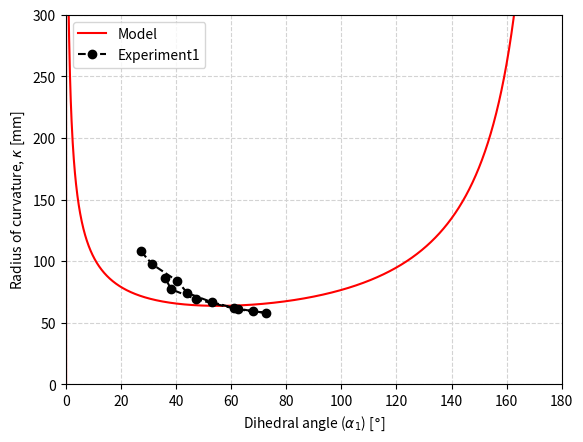

Python code for this plot:
import numpy as np
import matplotlib.pyplot as plt
import matplotlib.tri as mtri
import pandas as pd
from matplotlib import cm
from mpl_toolkits.mplot3d import Axes3D
from matplotlib.colors import ListedColormap, LinearSegmentedColormap

## colormap setting
viridis = cm.get_cmap('viridis', 18)
viridis6 = cm.get_cmap('viridis', 6)
plasma = cm.get_cmap('plasma', 6)
cividis = cm.get_cmap('cividis', 6)

## input variables
alpha_1 = np.arange(0*np.pi, np.pi,  np.pi/1800)
alpha_1 = np.append(alpha_1,np.pi)
alpha_1d = np.rad2deg(alpha_1)
alpha_2 = np.arange(2/3*np.pi , np.pi, np.pi/5400)
alpha_2d = np.rad2deg(alpha_2)
# print(alpha_1.shape)
# print(alpha_2.shape)

R = 25
# print(type(R))

y = np.sin(alpha_1)
theta = 2*np.arcsin(np.sqrt((1/8)*(1-np.cos(alpha_1))))
theta_d = np.rad2deg(theta)
# print(theta.shape)

eta = np.arccos((np.sqrt(2*(1-np.cos(alpha_2)))-np.sin(theta/2))/(np.sqrt(3)*np.cos(theta/2)))
eta_d = np.rad2deg(eta)
# print(eta.shape)

## coordinates of the point 24
X_24 = np.array([])
Y_24 = np.array([])

for i in range(1801):
    if np.sqrt(3)*np.tan(theta[i]/2) > np.cos(eta[i]):
        x_24 = np.sqrt(3)*R*np.cos(eta[i])*np.cos(theta[i]/2)
        X_24 = np.append(X_24, x_24)
    else:
        x_24 = R/2*(np.sqrt(3)*np.cos(eta[i])*np.cos(theta[i]/2)+3*np.sin(theta[i]/2))
        X_24 = np.append(X_24, x_24)

# print(X_24)
# print(X_24.shape)

for i in range(1801):
    if np.sqrt(3)*np.tan(theta[i]/2) > np.cos(eta[i]):
        y_24 = R*np.cos(eta[i])*np.cos(theta[i]/2)
        Y_24 = np.append(Y_24, y_24)
    else:
        y_24 = R/2*(np.cos(eta[i])*np.cos(theta[i]/2)+np.sqrt(3)*np.sin(theta[i]/2))
        Y_24 = np.append(Y_24, y_24)
# print(Y_24)
# print(Y_24.shape)

Z_24 = R*np.cos(theta/2)*np.sin(eta)

P_24 = np.transpose(np.array([X_24, Y_24, Z_24]))
# print(P_24)

## coordinates of the point 14

X_14 = R/2*(np.sqrt(3)*np.cos(eta)*np.cos(theta/2)+np.sin(theta/2))
Y_14 = R/2*np.abs(np.sqrt(3)*np.sin(theta/2)-np.cos(eta)*np.cos(theta/2))
Z_14 = Z_24

P_14 = np.transpose(np.array([X_14, Y_14, Z_14]))

## coordinates of the point 22

X_22 = np.array([])
Y_22 = np.array([])

for i in range(1801):
    if np.sqrt(3)*np.tan(theta[i]/2) > np.cos(eta[i]):
        x_22 = R*np.sin(theta[i]/2)
        X_22 = np.append(X_22, x_22)
    else:
        x_22 = R/2*(np.sqrt(3)*np.cos(eta[i])*np.cos(theta[i]/2)-np.sin(theta[i]/2))
        X_22 = np.append(X_22, x_22)

# print("X_22 shape is", X_22.shape)

for i in range(1801):
    if np.sqrt(3)*np.tan(theta[i]/2) > np.cos(eta[i]):
        y_22 = R*np.cos(eta[i])*np.cos(theta[i]/2)
        Y_22 = np.append(Y_22, y_22)
    else:
        y_22 = R/2*(np.cos(eta[i])*np.cos(theta[i]/2)+np.sqrt(3)*np.sin(theta[i]/2))
        Y_22 = np.append(Y_22, y_22)

# print("Y_22 shape is", Y_22.shape)

Z_22 = Z_24

# print("Z_22 shape is", Z_22.shape)

P_22 = np.transpose(np.array([X_22, Y_22, Z_22]))

## coordinates of the point 13

X_13 = np.zeros([1801,])
# print("X_13 shape is", X_13.shape)

Y_13 = np.zeros([1801,])
Z_13 = np.zeros([1801,])

P_13 = np.transpose(np.array([X_13, Y_13, Z_13]))

## coordinates of the point 15

X_15 = R*(np.sqrt(3)*np.cos(eta)*np.cos(theta/2)+np.sin(theta/2))
Y_15 = np.zeros([1801,])
Z_15 = np.zeros([1801,])

P_15 = np.transpose(np.array([X_15, Y_15, Z_15]))

## coordinates of the point 32

X_32 = X_15/2
Y_32 = np.sqrt(3)/2*X_15
Z_32 = np.zeros([1801,])

P_32 = np.transpose(np.array([X_32, Y_32, Z_32]))

## coordinates of the point 23

X_23 = X_14
Y_23 = np.sqrt(3)/6*X_15
Z_23 = -np.sqrt(np.power(np.sqrt(3)/3*2*R, 2)-np.power(X_23, 2)-np.power(Y_23, 2))

P_23 = np.transpose(np.array([X_23, Y_23, Z_23]))

## distance from point 14 to point 22

d = np.sqrt(np.power(X_14 - X_22, 2) + np.power(Y_14 - Y_22, 2))

## Calculating global curvature

l = np.sqrt(np.power(X_24 - X_13, 2) + np.power(Y_24 - Y_13, 2)) # length between point 13 and point 24 in xy plane
h = Z_24
L = np.sqrt(np.power(l, 2) + np.power(h, 2))
beta = np.arcsin(h/L)
beta_d = np.rad2deg(beta)

lprime = np.sqrt(np.power(X_23 - X_13, 2) + np.power(Y_23 - Y_13, 2)) # length between point 13 and point 23 in xy plane
hprime = Z_23
Lprime = np.sqrt(np.power(lprime, 2) + np.power(hprime, 2))
gamma = np.arcsin(hprime/Lprime)
gamma_d = np.rad2deg(gamma)

mu = np.pi/2. - 2.*eta - gamma
mu_d = np.rad2deg(mu)

muprime = np.pi/2 + eta - mu - gamma
muprime_d = np.rad2deg(muprime)

## In 2 unit module
X_0 = np.zeros(1801,)
Y_0 = np.zeros(1801,)

X_1 = L*np.cos(np.pi+muprime)
Y_1 = L*np.sin(np.pi+muprime)

X_2 = L*np.cos(beta)
Y_2 = L*np.sin(beta)

X_3 = L*np.cos(beta) + L*np.cos(2.*np.pi - (np.pi/2. - mu - gamma - beta))
Y_3 = L*np.sin(beta) + L*np.sin(2.*np.pi - (np.pi/2. - mu - gamma - beta))

X_deg = np.array([])
Y_deg = np.array([])
for i in range(1801):
    X_deg = np.append(X_deg, [X_1[i,], X_0[i,], X_2[i,], X_3[i,]])
    Y_deg = np.append(Y_deg, [Y_1[i,], Y_0[i,], Y_2[i,], Y_3[i,]])

X_deg = np.reshape(X_deg, [1801, 4])
Y_deg = np.reshape(Y_deg, [1801, 4])

zeta = np.pi/2 + eta - mu - gamma - beta
zeta_d = np.rad2deg(zeta)

r = L/(2.*np.sin(zeta/2.))

H = h + L*np.sin(beta + muprime)

## experimental result

alpha_1e = np.array([27.3,
31.4,
40.4,
44.1,
53.05,
61,
67.95,
72.7,
62.4,
47.25,
38.2,
36.1
])


# H_e = np.array([16.05601311,
# 17.99566269,
# 21.09900475,
# 24.94449615,
# 28.75326157,
# 31.20499611,
# 33.04292679,
# 34.65977669,
# 35.75088501,
# 36.99892998,
# 38.19879532])
#
# L_e = np.array([29.68,
# 29.71333333,
# 30.70333333,
# 31.66666667,
# 32.63333333,
# 33.46666667,
# 34.05666667,
# 34.58333333,
# 34.95,
# 35.39,
# 35.84666667
# ])

## Estimating experimental radius of curvature from 3 ponits

def define_circle(p1, p2, p3):
    """
    Returns the center and radius of the circle passing the given 3 points.
    In case the 3 points form a line, returns (None, infinity).
    """
    temp = p2[0] * p2[0] + p2[1] * p2[1]
    bc = (p1[0] * p1[0] + p1[1] * p1[1] - temp) / 2
    cd = (temp - p3[0] * p3[0] - p3[1] * p3[1]) / 2
    det = (p1[0] - p2[0]) * (p2[1] - p3[1]) - (p2[0] - p3[0]) * (p1[1] - p2[1])

    if abs(det) < 1.0e-6:
        return (None, np.inf)

    # Center of circle
    cx = (bc*(p2[1] - p3[1]) - cd*(p1[1] - p2[1])) / det
    cy = ((p1[0] - p2[0]) * cd - (p2[0] - p3[0]) * bc) / det

    radius = np.sqrt((cx - p1[0])**2 + (cy - p1[1])**2)
    return ((cx, cy))

def define_radius(p1, p2, p3):
    """
    Returns the center and radius of the circle passing the given 3 points.
    In case the 3 points form a line, returns (None, infinity).
    """
    temp = p2[0] * p2[0] + p2[1] * p2[1]
    bc = (p1[0] * p1[0] + p1[1] * p1[1] - temp) / 2
    cd = (temp - p3[0] * p3[0] - p3[1] * p3[1]) / 2
    det = (p1[0] - p2[0]) * (p2[1] - p3[1]) - (p2[0] - p3[0]) * (p1[1] - p2[1])

    if abs(det) < 1.0e-6:
        return (None, np.inf)

    # Center of circle
    cx = (bc*(p2[1] - p3[1]) - cd*(p1[1] - p2[1])) / det
    cy = ((p1[0] - p2[0]) * cd - (p2[0] - p3[0]) * bc) / det

    radius = np.sqrt((cx - p1[0])**2 + (cy - p1[1])**2)
    return (radius)

p1e = np.array([[36.848, 54.825],
[36.593,	54.311],
[36.421,	53.802],
[36.339,	53.208],
[36.251,	52.705],
[36.164,	52.368],
[36.161,	52.109],
[36.169,	51.857],
[36.243,	52.194],
[36.418,	52.965],
[36.593,	53.553],
[36.76,	53.892]])

p2e = np.array([[60.326,	46.594],
[60.077,	44.988],
[59.998,	42.696],
[59.825,	40.412],
[59.661,	38.202],
[59.574,	36.421],
[59.484,	34.971],
[59.484,	33.962],
[59.489,	35.748],
[59.566,	39.301],
[59.656,	41.848],
[59.741,	43.719]])

p3e = np.array([[85.435,	42.269],
[86.028,	39.98],
[86.791,	36.848],
[87.721,	33.79],
[88.739,	30.994],
[89.672,	28.792],
[90.438,	26.844],
[91.029,	25.482],
[89.924,	27.774],
[88.151,	32.351],
[87.046,	35.83],
[86.365,	38.459]])

p4e = np.array([[109.003,	47.445],
[109.523,	46.239],
[110.45,	44.813],
[111.126,	43.465],
[111.727,	42.108],
[112.316,	41.172],
[112.904,	40.316],
[113.251,	39.725],
[112.567,	40.748],
[111.386,	42.678],
[110.365,	44.138],
[109.952,	45.364]])

CxCy1 = np.array([])
CxCy2 = np.array([])
radius1e = np.array([])
radius2e = np.array([])

for i in range(12):
    CxCy1 = np.append(CxCy1, define_circle(p1e[i,],p2e[i,],p3e[i,]))
    CxCy2 = np.append(CxCy2, define_circle(p2e[i,],p3e[i,],p4e[i,]))
    radius1e = np.append(radius1e, define_radius(p1e[i,],p2e[i,],p3e[i,]))
    radius2e = np.append(radius2e, define_radius(p2e[i,],p3e[i,],p4e[i,]))

#
# CxCy1 = 10.*CxCy1
# CxCy2 = 10.*CxCy2
# radius1e = 10.*radius1e
# radius2e = 10.*radius2e


print(CxCy1)
print(radius1e)

radius_avg = (radius1e + radius2e)/2.
print(radius_avg.shape)

## plot
# fig, axs = plt.subplots(2)
# fig.suptitle(r'$\theta$ and $\eta$ by dihedral angle $\alpha_1$')
# axs[0].plot(alpha_1d, theta_d)
# axs[0].set_ylabel(r'$\theta$ [$\degree$]')
# axs[0].set_xlim(0,180)
# axs[0].grid(color='lightgray',linestyle='--')
# axs[1].plot(alpha_1d, eta_d)
# axs[1].set_xlabel(r'Dihedral angle ($\alpha_1$) [$\degree$]')
# axs[1].set_ylabel(r'$\eta$ [$\degree$]')
# axs[1].set_xlim(0,180)
# axs[1].grid(color='lightgray',linestyle='--')
#
# fig, axs = plt.subplots(2)
# fig.suptitle(r'Side lenght (d) and out-of-plane deformation of points')
# axs[0].plot(alpha_1d, d, color='k')
# axs[0].set_ylabel(r'Side length (d) [mm]')
# axs[0].set_xlim(0,180)
# axs[0].grid(color='lightgray',linestyle='--')
# axs[1].plot(alpha_1d, Z_24, color='r', label=r'$A_n$')
# axs[1].plot(alpha_1d, Z_13, color='gold', label=r'$B_n$')
# axs[1].plot(alpha_1d, Z_23, color='yellowgreen', label=r'C')
# axs[1].legend(fancybox=True)
# axs[1].set_xlabel(r'Dihedral angle ($\alpha_1$) [$\degree$]')
# axs[1].set_ylabel('Out-of-plane deformation [mm]')
# axs[1].set_xlim(0,180)
# axs[1].grid(color='lightgray',linestyle='--')
#
# fig, axs = plt.subplots(2)
# fig.suptitle('Parameters in cross-section plane for estimating curvature')
# axs[0].plot(alpha_1d, L, color='b')
# axs[0].set_ylabel('L [mm]')
# axs[0].set_xlim(0,180)
# axs[0].grid(color='lightgray',linestyle='--')
# axs[1].plot(alpha_1d, beta, color='k')
# axs[1].set_xlabel(r'Dihedral angle ($\alpha_1$) [$\degree$]')
# axs[1].set_ylabel(r'$\beta$ [$\degree$]')
# axs[1].set_xlim(0,180)
# axs[1].grid(color='lightgray',linestyle='--')
#
# fig, axs = plt.subplots(2)
# fig.suptitle('Describing relationship of the each unit module in terms of angle')
# axs[0].plot(alpha_1d, mu_d, color='purple')
# axs[0].set_ylabel(r'$\mu$ [$\degree$]')
# axs[0].set_xlim(0,180)
# axs[0].grid(color='lightgray',linestyle='--')
# axs[1].plot(alpha_1d, muprime_d, color='yellowgreen')
# axs[1].set_xlabel(r'Dihedral angle ($\alpha_1$) [$\degree$]')
# axs[1].set_ylabel(r'$\mu^\prime$ [$\degree$]')
# axs[1].set_xlim(0,180)
# axs[1].grid(color='lightgray',linestyle='--')
#
# plt.figure(5)
# plt.plot(X_deg[100,], Y_deg[100,], 'k-o')
# plt.plot(X_deg[330,], Y_deg[330,], 'b-o')
# plt.plot(X_deg[630,], Y_deg[630,], 'r-o')
# # plt.plot(X_deg[1000,], Y_deg[1000,], 'g-o')
# plt.xlim([-40,80])
# plt.ylim([-60,60])
# plt.title(r'In plane position of origami structure composed by 2 unit module')
# plt.legend([r'$\alpha_1$ = 10 $\degree$', r'$\alpha_1$ = 33 $\degree$', r'$\alpha_1$ = 63 $\degree$'])
# plt.xlabel(r'$x^\prime$ position [mm]')
# plt.ylabel(r'$y^\prime$ position [mm]')
# plt.grid(color='lightgray',linestyle='--')
#
# plt.figure(6)
# plt.plot(alpha_1d, zeta_d, color='k')
# plt.xlim([0,180])
# plt.xlabel(r'Dihedral angle ($\alpha_1$) [$\degree$]')
# plt.ylabel(r'$\zeta$ [$\degree$]')
# plt.grid(color='lightgray',linestyle='--')
#
# plt.figure(7)
# plt.plot(alpha_1d, r, color='r')
# plt.xlim([0,180])
# plt.ylim([0,300])
# plt.xlabel(r'Dihedral angle ($\alpha_1$) [$\degree$]')
# plt.ylabel(r'Radius of curvature, $r$ [mm]')
# plt.grid(color='lightgray',linestyle='--')
#
# plt.figure(8)
# plt.plot(alpha_1d, 1/r, color='r')
# plt.xlim([0,180])
# # plt.ylim([0,300])
# plt.xlabel(r'Dihedral angle ($\alpha_1$) [$\degree$]')
# plt.ylabel(r'Curvature, $\kappa$ [1/mm]')
# plt.grid(color='lightgray',linestyle='--')

# plt.figure(9)
# plt.plot(alpha_1d, L, color='b')
# plt.plot(alpha_1e, L_e, 'b--o')
# plt.xlim([0,180])
# plt.xlabel(r'Dihedral angle ($\alpha_1$) [$\degree$]')
# plt.ylabel(r'L [mm]')
# plt.legend(['Model', 'Experiment1', 'Experiment2'])
# plt.grid(color='lightgray',linestyle='--')
#
#
# plt.figure(10)
# plt.plot(alpha_1d, H, color='r')
# plt.plot(alpha_1e, H_e, 'r--o')
# plt.xlim([0,180])
# plt.xlabel(r'Dihedral angle ($\alpha_1$) [$\degree$]')
# plt.ylabel(r'H [mm]')
# plt.legend(['Model', 'Experiment1', 'Experiment2'])
# plt.grid(color='lightgray',linestyle='--')

plt.figure(11)
plt.plot(alpha_1d, r, color='r')
plt.plot(alpha_1e, radius_avg, 'k--o')
plt.xlim([0,180])
plt.ylim([0,300])
plt.xlabel(r'Dihedral angle ($\alpha_1$) [$\degree$]')
plt.ylabel(r'Radius of curvature, $\kappa$ [mm]')
plt.legend(['Model', 'Experiment1', 'Experiment2'])
plt.grid(color='lightgray',linestyle='--')

plt.show()

## export data
# alpha_1d_data = pd.DataFrame(alpha_1d)
# alpha_1d_data.to_csv("alpha_1d.csv", header=False, index=False, encoding='utf-8')
# d_data = pd.DataFrame(d)
# d_data.to_csv("d.csv", header=False, index=False, encoding='utf-8')
# D_data = pd.DataFrame(X_15)
# D_data.to_csv("D.csv", header=False, index=False, encoding='utf-8')
# Z_24_data = pd.DataFrame(Z_24)
# Z_24_data.to_csv("Z_24.csv", header=False, index=False, encoding='utf-8')
